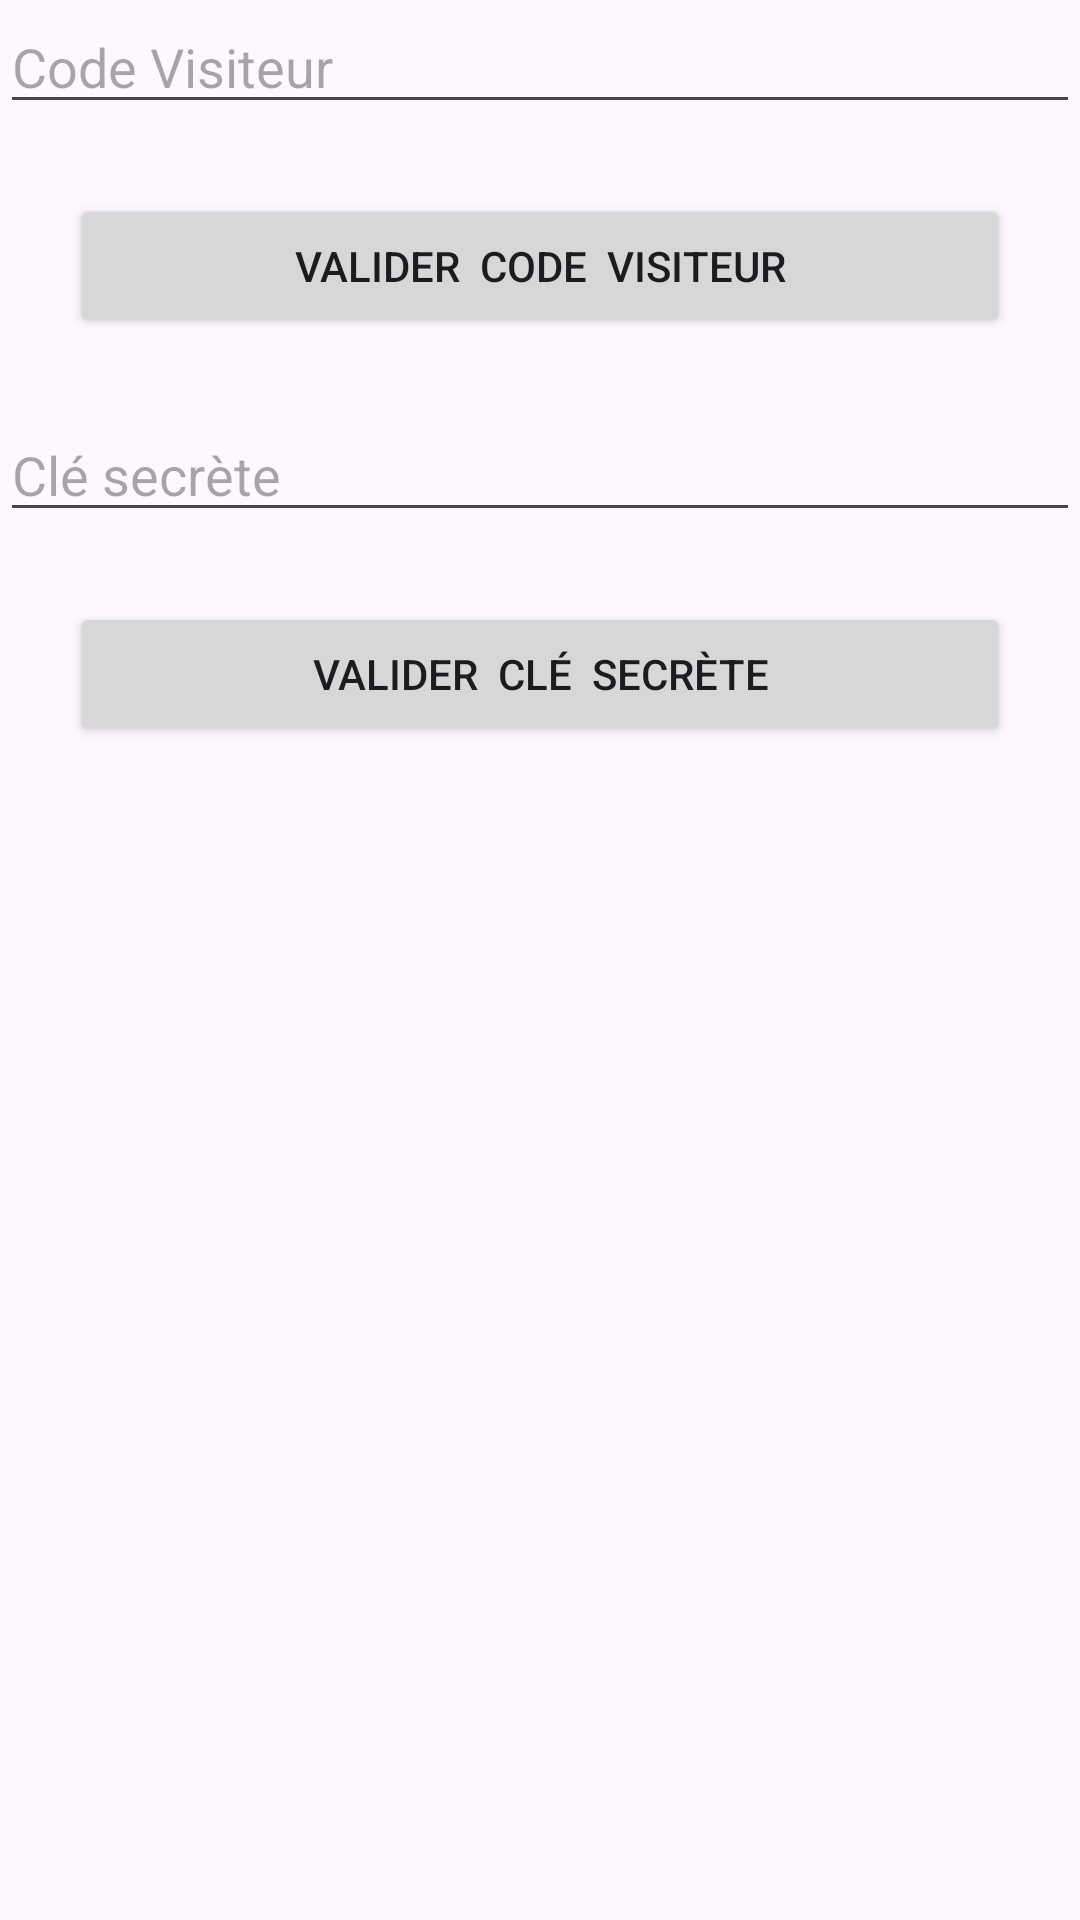

Write the Android layout XML for this screen, with the resource values it uses.
<!-- AndroidManifest.xml: application theme Theme.GSB_medecine -->
<!-- res/layout/activity_authentification.xml -->
<?xml version="1.0" encoding="utf-8"?>
<LinearLayout xmlns:android="http://schemas.android.com/apk/res/android"
    xmlns:app="http://schemas.android.com/apk/res-auto"
    xmlns:tools="http://schemas.android.com/tools"
    android:id="@+id/main"
    android:layout_width="match_parent"
    android:layout_height="match_parent"
    android:orientation="vertical"
    tools:context=".Authentification">


    <EditText
        android:id="@+id/edit_text_codeVisiteur"
        android:layout_width="match_parent"
        android:layout_height="wrap_content"
        android:hint="Code Visiteur" />

    <Button
        android:id="@+id/btn_valideCodeVisiteur"
        android:onClick="afficherLayout"
        android:layout_width="match_parent"
        android:layout_height="wrap_content"
        android:gravity="center"
        android:layout_margin="70px"
        android:text="Valider  code  visiteur"
        />
    <LinearLayout
        android:id="@+id/layoutKey"
        android:layout_width="match_parent"
        android:layout_height="match_parent"
        android:orientation="vertical">

        <EditText
            android:id="@+id/edit_text_cleSecrete"
            android:layout_width="match_parent"
            android:layout_height="wrap_content"
            android:hint="Clé secrète"
            />

        <Button
            android:layout_width="match_parent"
            android:layout_height="wrap_content"
            android:gravity="center"
            android:layout_margin="70px"
            android:onClick="comparerCles"
            android:text="Valider  clé  secrète"
            />

    </LinearLayout>

</LinearLayout>
<!-- resources referenced by this layout -->
<resources>
  <style name="Theme.GSB_medecine" parent="Base.Theme.GSB_medecine" />
  <style name="Base.Theme.GSB_medecine" parent="Theme.Material3.DayNight.NoActionBar">
          
          
      </style>
</resources>
